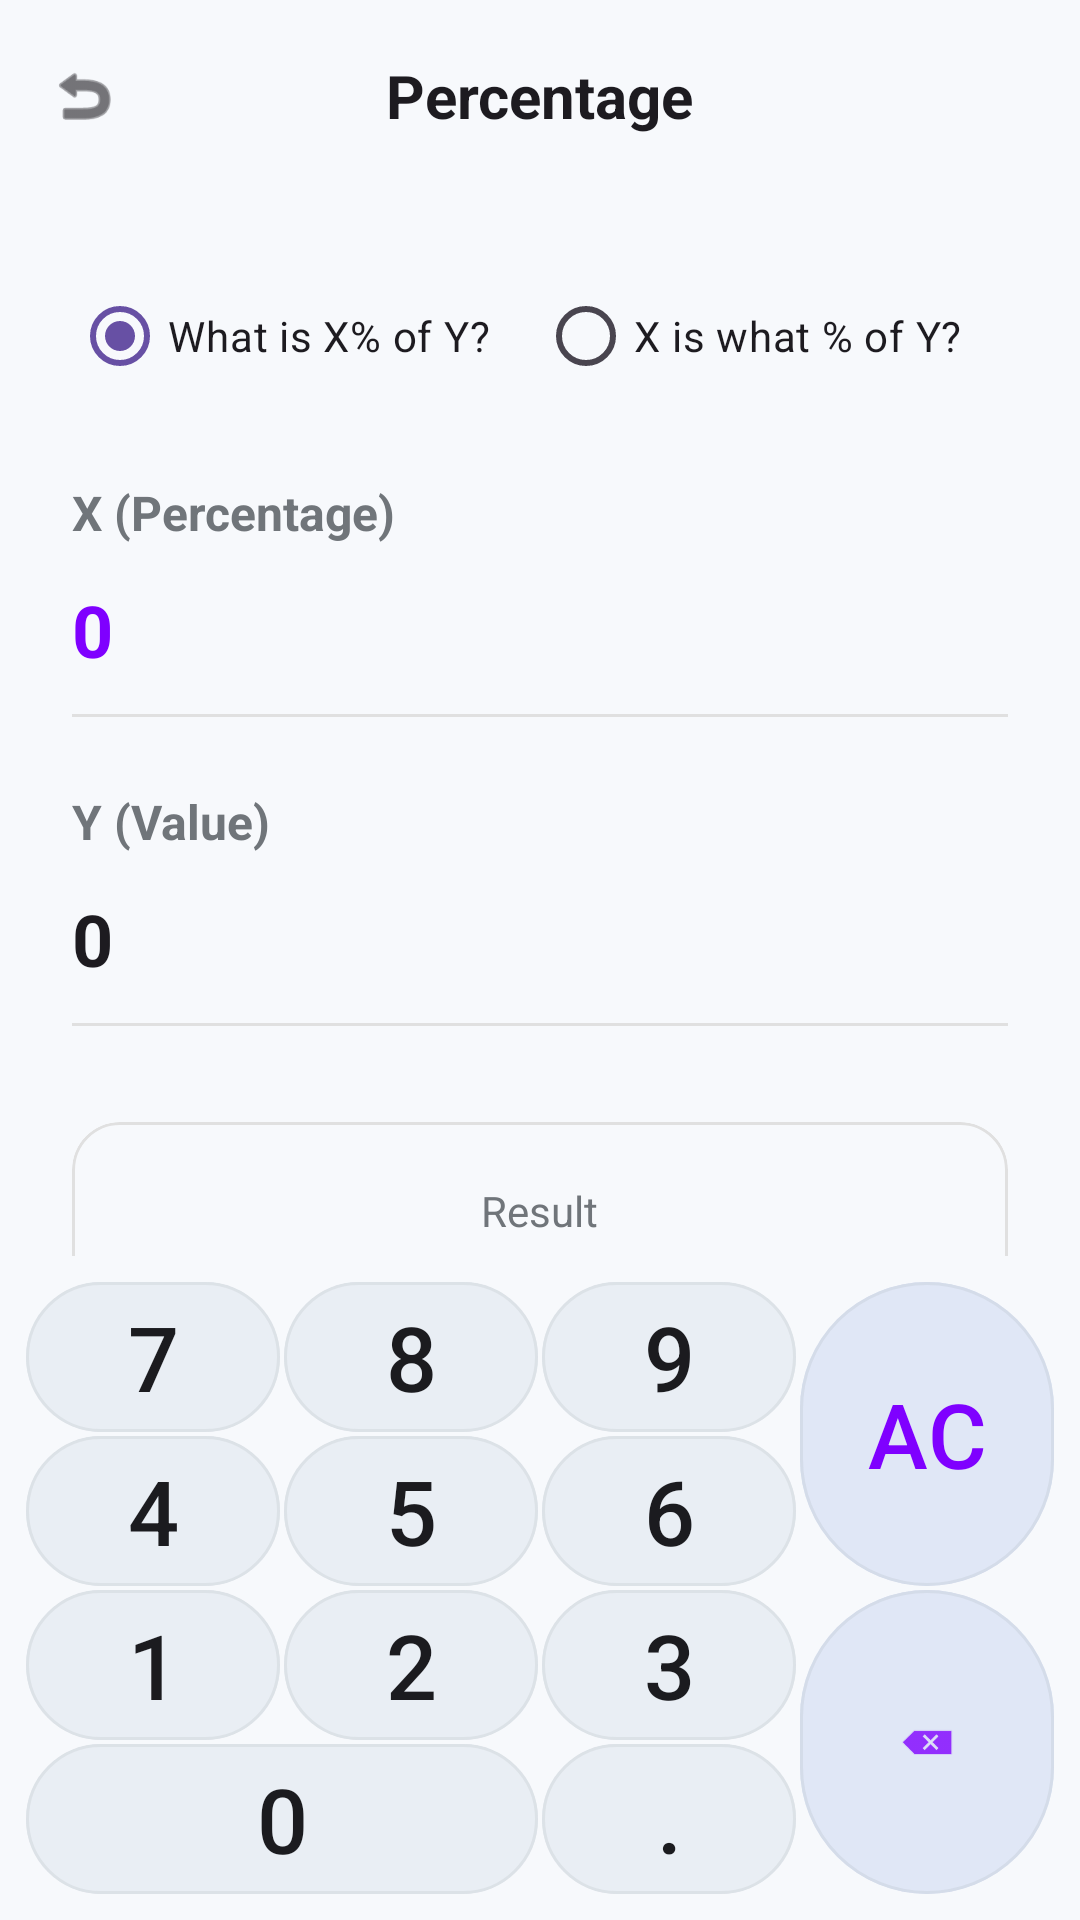

Layout XML and referenced resources for this Android screen:
<!-- AndroidManifest.xml: application theme Theme.CalculatorApp -->
<!-- res/layout/activity_percentage_calculator.xml -->
<?xml version="1.0" encoding="utf-8"?>
<LinearLayout xmlns:android="http://schemas.android.com/apk/res/android"
    xmlns:app="http://schemas.android.com/apk/res-auto"
    android:layout_width="match_parent"
    android:layout_height="match_parent"
    android:orientation="vertical"
    android:background="?attr/backgroundColor">

    
    <RelativeLayout
        android:layout_width="match_parent"
        android:layout_height="?attr/actionBarSize"
        android:paddingHorizontal="16dp">
        <ImageView
            android:id="@+id/btnBack"
            android:layout_width="24dp"
            android:layout_height="24dp"
            android:layout_centerVertical="true"
            android:src="@android:drawable/ic_menu_revert"
            app:tint="?attr/colorOnSurface"
            android:clickable="true"
            android:focusable="true"
            android:background="?attr/selectableItemBackgroundBorderless"/>
        <TextView
            android:layout_width="wrap_content"
            android:layout_height="wrap_content"
            android:layout_centerInParent="true"
            android:text="Percentage"
            android:textSize="20sp"
            android:textStyle="bold"
            android:textColor="?attr/colorOnSurface" />
    </RelativeLayout>

    <androidx.core.widget.NestedScrollView
        android:layout_width="match_parent"
        android:layout_height="0dp"
        android:layout_weight="1"
        android:fillViewport="true">

        <LinearLayout
            android:layout_width="match_parent"
            android:layout_height="wrap_content"
            android:orientation="vertical"
            android:padding="24dp">

            
            <HorizontalScrollView
                android:layout_width="match_parent"
                android:layout_height="wrap_content"
                android:scrollbars="none"
                android:layout_marginBottom="24dp">
                <RadioGroup
                    android:id="@+id/rgPercentageMode"
                    android:layout_width="wrap_content"
                    android:layout_height="wrap_content"
                    android:orientation="horizontal">
                    <RadioButton
                        android:id="@+id/rbWhatIsXPercentOfY"
                        android:layout_width="wrap_content"
                        android:layout_height="wrap_content"
                        android:text="What is X% of Y?"
                        android:checked="true"
                        android:buttonTint="#7F00FF"
                        android:textColor="?attr/colorOnSurface"
                        android:layout_marginEnd="16dp"/>
                    <RadioButton
                        android:id="@+id/rbXIsWhatPercentOfY"
                        android:layout_width="wrap_content"
                        android:layout_height="wrap_content"
                        android:text="X is what % of Y?"
                        android:buttonTint="#7F00FF"
                        android:textColor="?attr/colorOnSurface"
                        android:layout_marginEnd="16dp"/>
                    <RadioButton
                        android:id="@+id/rbPercentageChange"
                        android:layout_width="wrap_content"
                        android:layout_height="wrap_content"
                        android:text="Inc/Dec"
                        android:buttonTint="#7F00FF"
                        android:textColor="?attr/colorOnSurface"/>
                </RadioGroup>
            </HorizontalScrollView>

            
            <TextView
                android:id="@+id/tvLabelX"
                android:layout_width="wrap_content"
                android:layout_height="wrap_content"
                android:text="X (Percentage)"
                android:textSize="16sp"
                android:textStyle="bold"
                android:textColor="#70757A" />
            <TextView
                android:id="@+id/tvValueX"
                android:layout_width="match_parent"
                android:layout_height="wrap_content"
                android:text="0"
                android:paddingVertical="12dp"
                android:textSize="24sp"
                android:textStyle="bold"
                android:textColor="#7F00FF"
                android:clickable="true"
                android:focusable="true"
                android:background="?attr/selectableItemBackground"/>

            <View android:layout_width="match_parent" android:layout_height="1dp" android:background="#E0E0E0" android:layout_marginBottom="24dp"/>

            
            <TextView
                android:id="@+id/tvLabelY"
                android:layout_width="wrap_content"
                android:layout_height="wrap_content"
                android:text="Y (Value)"
                android:textSize="16sp"
                android:textStyle="bold"
                android:textColor="#70757A" />
            <TextView
                android:id="@+id/tvValueY"
                android:layout_width="match_parent"
                android:layout_height="wrap_content"
                android:text="0"
                android:paddingVertical="12dp"
                android:textSize="24sp"
                android:textStyle="bold"
                android:textColor="?attr/colorOnSurface"
                android:clickable="true"
                android:focusable="true"
                android:background="?attr/selectableItemBackground"/>

            <View android:layout_width="match_parent" android:layout_height="1dp" android:background="#E0E0E0" android:layout_marginBottom="32dp"/>

            
            <com.google.android.material.card.MaterialCardView
                android:layout_width="match_parent"
                android:layout_height="wrap_content"
                app:cardCornerRadius="16dp"
                app:strokeWidth="1dp"
                app:strokeColor="#E0E0E0"
                app:cardElevation="0dp"
                app:cardBackgroundColor="?attr/backgroundColor">
                <LinearLayout
                    android:layout_width="match_parent"
                    android:layout_height="wrap_content"
                    android:orientation="vertical"
                    android:padding="20dp"
                    android:gravity="center">
                    <TextView
                        android:layout_width="wrap_content"
                        android:layout_height="wrap_content"
                        android:text="Result"
                        android:textColor="#70757A"
                        android:textSize="14sp"/>
                    <TextView
                        android:id="@+id/tvResultValue"
                        android:layout_width="wrap_content"
                        android:layout_height="wrap_content"
                        android:text="0"
                        android:textSize="32sp"
                        android:textStyle="bold"
                        android:textColor="#7F00FF"
                        android:layout_marginTop="8dp"/>
                </LinearLayout>
            </com.google.android.material.card.MaterialCardView>

        </LinearLayout>
    </androidx.core.widget.NestedScrollView>

    
    <include layout="@layout/keypad_simple" />

</LinearLayout>
<!-- res/layout/keypad_simple.xml (included above) -->
<?xml version="1.0" encoding="utf-8"?>
<GridLayout xmlns:android="http://schemas.android.com/apk/res/android"
    xmlns:app="http://schemas.android.com/apk/res-auto"
    android:id="@+id/keypad"
    android:layout_width="match_parent"
    android:layout_height="wrap_content"
    android:columnCount="4"
    android:padding="8dp"
    android:background="?attr/backgroundColor">

    
    <Button android:id="@+id/btn7" style="@style/KeypadBtn" android:text="7" />
    <Button android:id="@+id/btn8" style="@style/KeypadBtn" android:text="8" />
    <Button android:id="@+id/btn9" style="@style/KeypadBtn" android:text="9" />
    <com.google.android.material.button.MaterialButton
        android:id="@+id/btnClear"
        style="@style/KeypadBtnAction"
        android:layout_rowSpan="2"
        android:layout_height="0dp"
        android:layout_gravity="fill"
        android:text="AC"
        android:gravity="center"
        android:padding="0dp"
        android:insetTop="0dp"
        android:insetBottom="0dp"
        android:textColor="#7F00FF" />

    
    <Button android:id="@+id/btn4" style="@style/KeypadBtn" android:text="4" />
    <Button android:id="@+id/btn5" style="@style/KeypadBtn" android:text="5" />
    <Button android:id="@+id/btn6" style="@style/KeypadBtn" android:text="6" />

    
    <Button android:id="@+id/btn1" style="@style/KeypadBtn" android:text="1" />
    <Button android:id="@+id/btn2" style="@style/KeypadBtn" android:text="2" />
    <Button android:id="@+id/btn3" style="@style/KeypadBtn" android:text="3" />
    <com.google.android.material.button.MaterialButton
        android:id="@+id/btnDelete"
        style="@style/KeypadBtnAction"
        android:layout_rowSpan="2"
        android:layout_height="0dp"
        android:layout_gravity="fill"
        app:icon="@android:drawable/ic_input_delete"
        app:iconGravity="textStart"
        app:iconPadding="0dp"
        android:insetTop="0dp"
        android:insetBottom="0dp"
        android:padding="0dp"
        app:iconTint="#7F00FF" />

    
    <Button android:id="@+id/btn0" style="@style/KeypadBtn" android:text="0" android:layout_columnSpan="2" android:layout_width="0dp" android:layout_columnWeight="2"/>
    <Button android:id="@+id/btnDot" style="@style/KeypadBtn" android:text="." />

</GridLayout>
<!-- resources referenced by this layout -->
<resources>
  <style name="KeypadBtn" parent="BaseBtn">
          <item name="android:backgroundTint">?attr/btnNumberColor</item>
          <item name="android:textColor">?attr/textPrimaryColor</item>
          <item name="android:textSize">30sp</item>
      </style>
  <style name="KeypadBtnAction" parent="BaseBtn">
          <item name="android:backgroundTint">?attr/btnScientificColor</item>
          <item name="android:textColor">?attr/textPrimaryColor</item>
          <item name="android:textSize">30sp</item>
      </style>
  <style name="Theme.CalculatorApp" parent="Theme.Material3.DayNight.NoActionBar">
          <item name="backgroundColor">@color/bg_main</item>
          <item name="btnScientificColor">@color/btn_scientific</item>
          <item name="btnNumberColor">@color/btn_number</item>
          <item name="btnOperatorColor">@color/btn_operator</item>
          <item name="btnEqualColor">@color/btn_equal</item>
          <item name="textPrimaryColor">@color/text_primary</item>
          <item name="textSecondaryColor">@color/text_secondary</item>
  
          <item name="android:windowBackground">?attr/backgroundColor</item>
          <item name="android:statusBarColor">@android:color/transparent</item>
          <item name="android:windowLightStatusBar">true</item>
      </style>
  <style name="BaseBtn" parent="Widget.Material3.Button.TonalButton">
          <item name="android:layout_width">0dp</item>
          <item name="android:layout_height">50dp</item>
          <item name="android:layout_columnWeight">1</item>
          <item name="android:layout_margin">0.5dp</item>
          <item name="android:insetTop">0dp</item>
          <item name="android:insetBottom">0dp</item>
          <item name="android:padding">0dp</item>
          <item name="android:minWidth">0dp</item>
          <item name="android:minHeight">0dp</item>
          <item name="strokeWidth">1dp</item>
          <item name="strokeColor">#1A70757A</item>
          <item name="shapeAppearanceOverlay">@style/ShapeAppearance.App.Pill</item>
      </style>
  <color name="bg_main">#F7F9FC</color>
  <color name="btn_scientific">#E0E7F6</color>
  <color name="btn_number">#E9EEF4</color>
  <color name="btn_operator">#DDE2F9</color>
  <color name="btn_equal">#6B5677</color>
  <color name="text_primary">#1B1B1F</color>
  <color name="text_secondary">#70757A</color>
  <style name="ShapeAppearance.App.Pill" parent="ShapeAppearance.Material3.MediumComponent">
          <item name="cornerFamily">rounded</item>
          <item name="cornerSize">50%</item>
      </style>
</resources>
